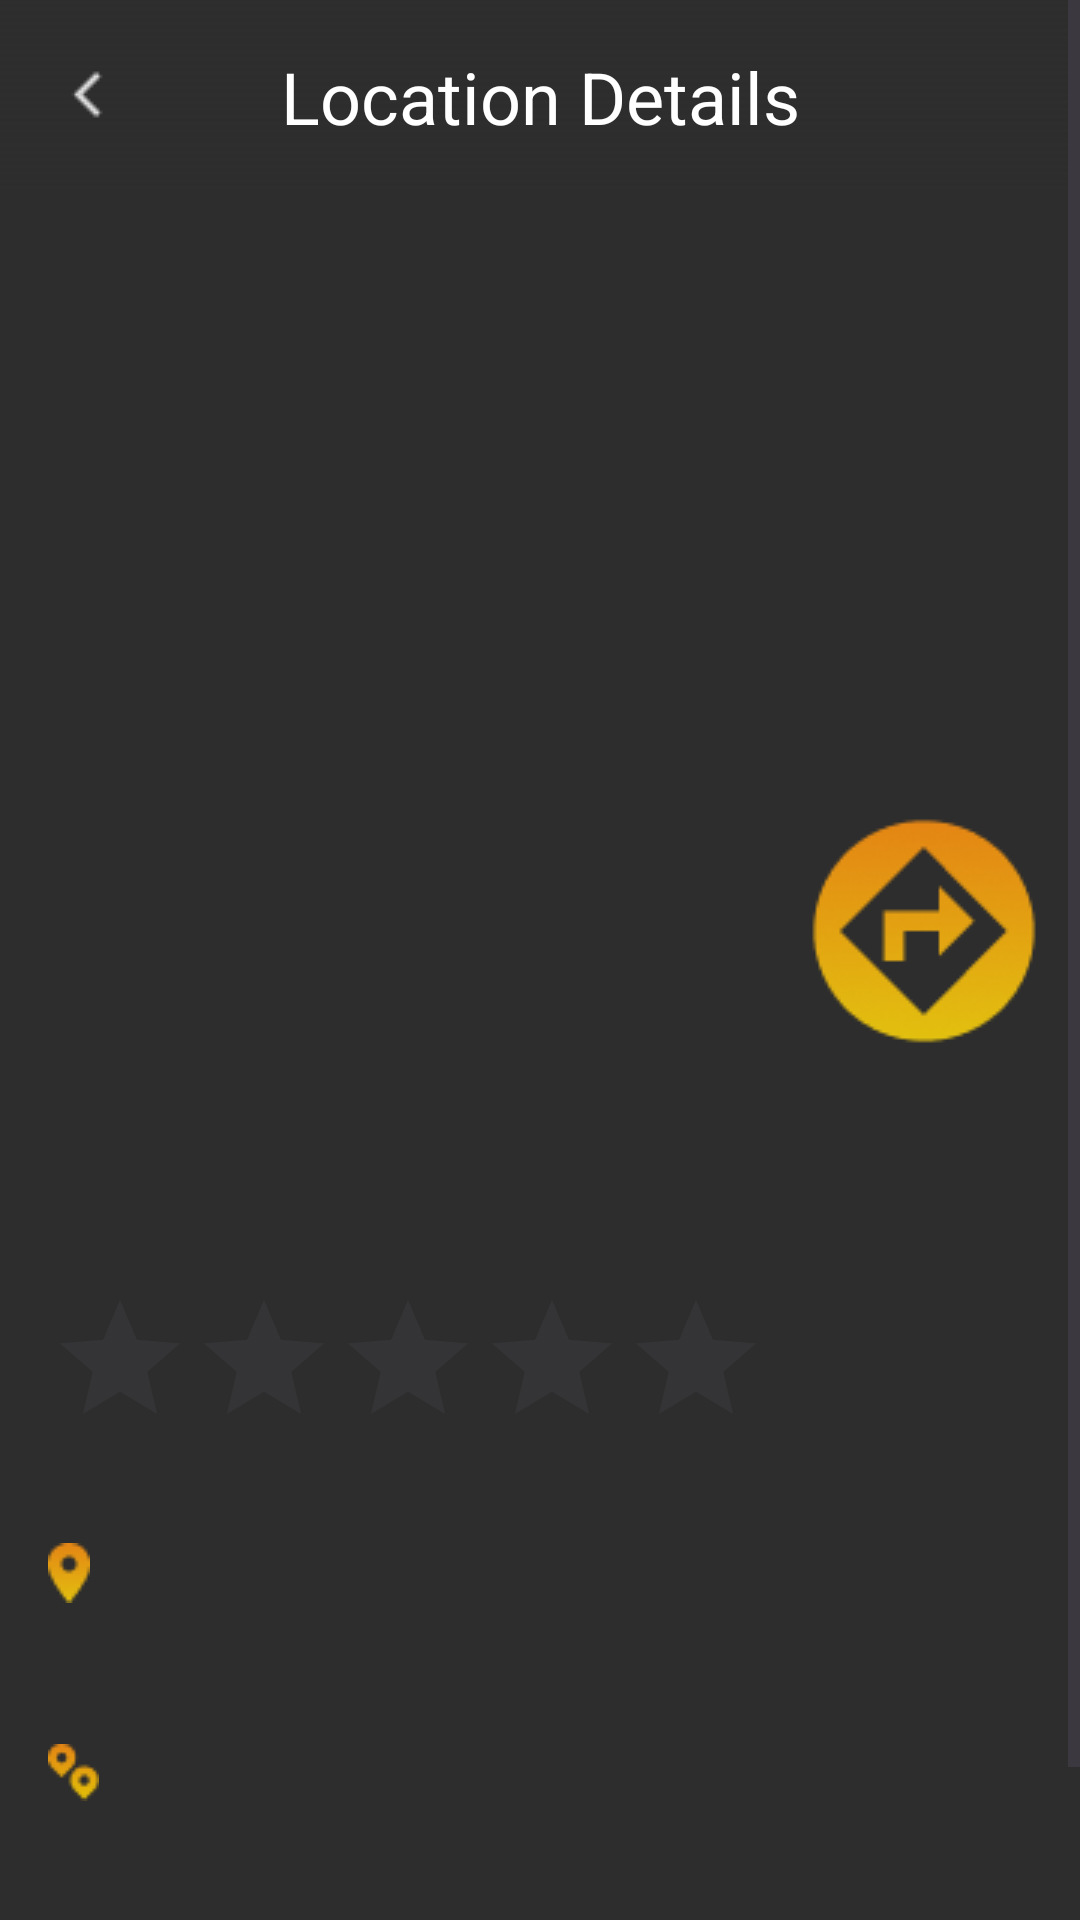

Layout XML and referenced resources for this Android screen:
<!-- AndroidManifest.xml: application theme Theme.GoogleMap -->
<!-- res/layout/emergency_location_details.xml -->
<?xml version="1.0" encoding="utf-8"?>
<ScrollView
    xmlns:android="http://schemas.android.com/apk/res/android"
    android:layout_width="match_parent"
    android:layout_height="match_parent"
    android:background="#2d2d2d"
    >

    <LinearLayout xmlns:android="http://schemas.android.com/apk/res/android"
        xmlns:app="http://schemas.android.com/apk/res-auto"
        android:layout_width="match_parent"
        android:layout_height="wrap_content"
        android:background="#2d2d2d"
        android:orientation="vertical"
        >

        <FrameLayout
            android:layout_width="match_parent"
            android:layout_height="wrap_content">
            <ImageView
                android:id="@+id/emergency_location_image"
                android:layout_width="match_parent"
                android:layout_height="300dp"
                android:scaleType="fitXY"
                />

            <TextView
                android:layout_width="match_parent"
                android:layout_height="wrap_content"
                android:layout_alignParentTop="true"
                android:layout_gravity="top"
                android:background="@drawable/update_profile_gradientbackground"
                android:gravity="center"
                android:padding="16dp"
                android:text="Location Details"
                android:textColor="#FFFFFF"
                android:textSize="24sp" />

            <Button
                android:id="@+id/go_back_button"
                xmlns:app="http://schemas.android.com/apk/res-auto"
                android:layout_alignParentTop="true"
                app:backgroundTint="@null"
                android:layout_width="27dp"
                android:layout_height="27dp"
                android:background="@drawable/upload_goback_icon"
                android:layout_marginTop="18dp"
                android:layout_marginLeft="16dp"
                />
        </FrameLayout>

        <ImageButton
            android:id="@+id/location_navigation_button"
            android:layout_width="80dp"
            android:layout_height="80dp"
            android:layout_gravity="end"
            app:backgroundTint="@null"
            android:background="@drawable/image_button_background"
            android:src="@drawable/location_direction_icon"
            android:scaleType="fitXY"
            android:layout_marginRight="12dp"
            android:layout_marginTop="-30dp"
            />

        <TextView
            android:id="@+id/location_name_text_holder"
            android:layout_width="match_parent"
            android:layout_height="wrap_content"
            android:padding="16dp"
            android:textColor="#fff"
            android:textSize="20sp"
            android:layout_marginVertical="10dp"
            />

        <LinearLayout
            android:layout_width="match_parent"
            android:layout_height="wrap_content"
            android:orientation="horizontal"
            android:gravity="center_vertical"
            android:paddingHorizontal="16dp"
            android:layout_marginBottom="10dp"
            >

            <RatingBar
                android:id="@+id/rating_bar"
                android:layout_width="wrap_content"
                android:layout_height="wrap_content"
                android:numStars="5"
                android:progressTint="#E48514"
                />

            <TextView
                android:id="@+id/total_user_review_text_holder"
                android:layout_width="0dp"
                android:layout_height="wrap_content"
                android:layout_weight="1"
                android:textSize="16dp"
                android:textColor="#B3B3B3"
                android:textAlignment="viewEnd"
                />
        </LinearLayout>

        <LinearLayout
            android:layout_width="match_parent"
            android:layout_height="wrap_content"
            android:paddingVertical="16dp"
            android:paddingHorizontal="16dp"
            android:layout_marginBottom="10dp">

            <ImageView
                android:layout_width="wrap_content"
                android:layout_height="wrap_content"
                android:src="@drawable/location_icon"
                android:layout_gravity="center_vertical"
                android:layout_marginRight="20dp"/>

            <TextView
                android:id="@+id/location_address_text_holder"
                android:layout_width="0dp"
                android:layout_height="wrap_content"
                android:layout_weight="1"
                android:textColor="#fff"
                android:textSize="18dp"
                />

        </LinearLayout>

        <LinearLayout
            android:layout_width="match_parent"
            android:layout_height="wrap_content"
            android:paddingVertical="16dp"
            android:paddingHorizontal="16dp"
            android:layout_marginBottom="10dp">

            <ImageView
                android:layout_width="wrap_content"
                android:layout_height="wrap_content"
                android:src="@drawable/distance_icon"
                android:layout_gravity="center_vertical"
                android:layout_marginRight="20dp"/>

            <TextView
                android:id="@+id/distance_text_holder"
                android:layout_width="0dp"
                android:layout_height="wrap_content"
                android:layout_weight="1"
                android:textColor="#fff"
                android:textSize="18dp"
                />

        </LinearLayout>

        <LinearLayout
            android:layout_width="match_parent"
            android:layout_height="wrap_content"
            android:paddingVertical="16dp"
            android:paddingHorizontal="16dp"
            android:layout_marginBottom="10dp">

            <ImageView
                android:layout_width="wrap_content"
                android:layout_height="wrap_content"
                android:src="@drawable/location_open_status_icon"
                android:layout_gravity="center_vertical"
                android:layout_marginRight="20dp"/>

            <TextView
                android:id="@+id/operating_hours_text_holder"
                android:layout_width="0dp"
                android:layout_height="wrap_content"
                android:layout_weight="1"
                android:textColor="#4CAF50"
                android:textSize="18dp"
                />

        </LinearLayout>

    </LinearLayout>


</ScrollView>
<!-- resources referenced by this layout -->
<resources>
  <!-- drawable distance_icon: png bitmap (drawable, 714 bytes) -->
  <!-- drawable location_direction_icon: png bitmap (drawable, 5208 bytes) -->
  <!-- drawable location_icon: png bitmap (drawable, 641 bytes) -->
  <!-- drawable location_open_status_icon: png bitmap (drawable, 761 bytes) -->
  <!-- drawable update_profile_gradientbackground (drawable) -->
  <?xml version="1.0" encoding="utf-8"?>
  <shape xmlns:android="http://schemas.android.com/apk/res/android">
      <gradient
          android:startColor="#2d2d2d"
          android:endColor="#662d2d2d"
          android:type="linear"
          android:startX="107.5"
          android:startY="32.5"
          android:endX="322.5"
          android:endY="32.5"
          android:angle="270"
           />
  </shape>
  <!-- drawable upload_goback_icon: png bitmap (drawable, 287 bytes) -->
  <style name="Theme.GoogleMap" parent="Base.Theme.GoogleMap" />
  <style name="Base.Theme.GoogleMap" parent="Theme.Material3.DayNight.NoActionBar">
          
          
          <item name="colorPrimary">@color/lavender</item>
      </style>
</resources>
